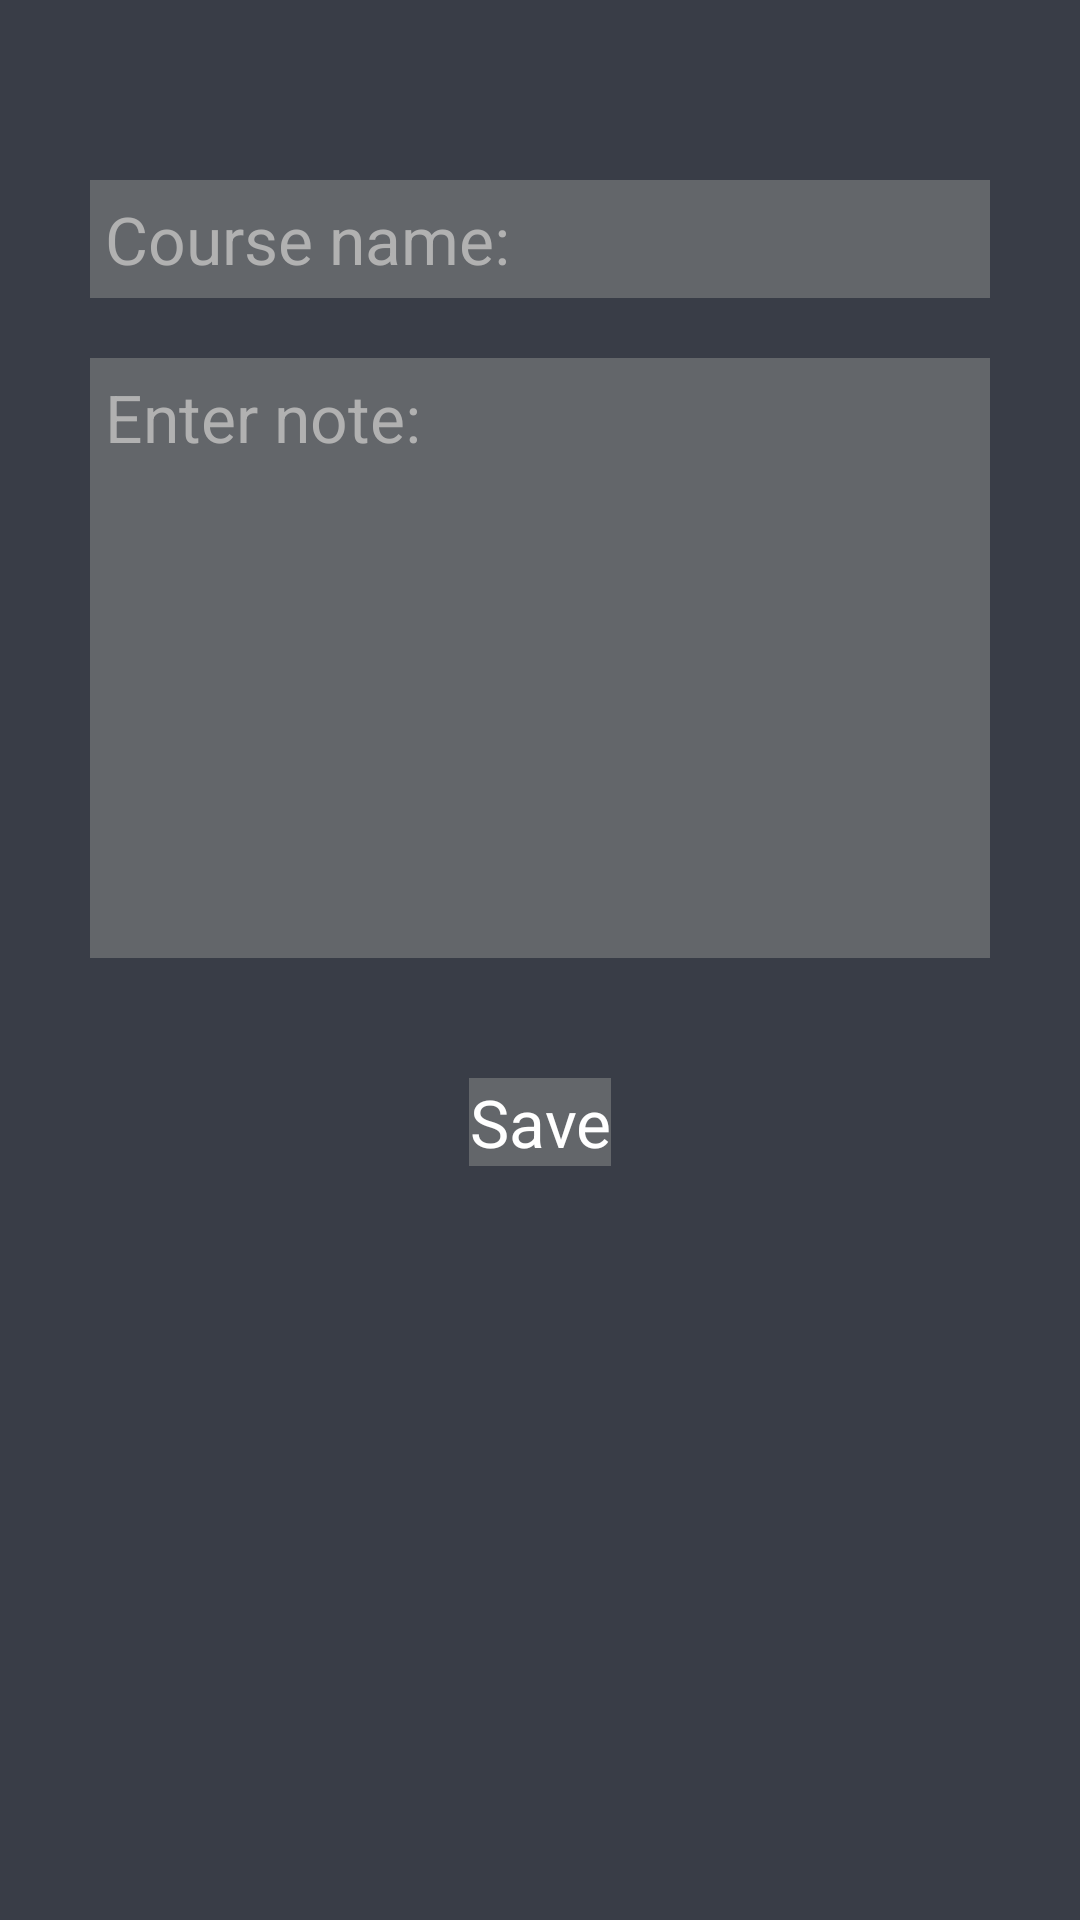

Produce the Android XML layout that renders to this screen, including the resource entries it uses.
<!-- AndroidManifest.xml: application theme Theme.MyApplication -->
<!-- res/layout/activity_note_add.xml -->
<?xml version="1.0" encoding="utf-8"?>
<androidx.appcompat.widget.LinearLayoutCompat xmlns:android="http://schemas.android.com/apk/res/android"
    xmlns:app="http://schemas.android.com/apk/res-auto"
    xmlns:tools="http://schemas.android.com/tools"
    android:id="@+id/main"
    android:layout_width="match_parent"
    android:layout_height="match_parent"
    tools:context=".noteAdd"
    style="@style/defaultLayout">

    <EditText
        android:id="@+id/edtCourseName"
        style="@style/edtTextS"
        android:layout_height="wrap_content"
        android:hint="@string/course_name1"
        android:padding="5dp"
        android:textColorHint="#B1B1B1" />

    <EditText
        android:id="@+id/edtContent"
        style="@style/edtTextS"
        android:layout_width="match_parent"
        android:layout_height="200dp"
        android:layout_marginTop="20dp"
        android:hint="@string/enter_note"
        android:padding="5dp"
        android:textColorHint="#B1B1B1" />

    <Spinner
        android:id="@+id/spnColor"
        android:layout_marginTop="20dp"
        android:layout_width="wrap_content"
        android:layout_height="wrap_content" />

    <Button
        android:layout_marginTop="20dp"
        android:layout_width="wrap_content"
        android:layout_height="wrap_content"
        android:layout_gravity="center_horizontal"
        android:background="#63666A"
        android:gravity="center"
        android:textSize="22sp"
        android:text="@string/save"
        android:textColor="#FFFFFF"
        android:id="@+id/btnSave" />

</androidx.appcompat.widget.LinearLayoutCompat>
<!-- resources referenced by this layout -->
<resources>
  <string name="course_name1">Course name:</string>
  <string name="enter_note">Enter note:</string>
  <string name="save">Save</string>
  <style name="defaultLayout">
          <item name="android:layout_width">match_parent</item>
          <item name="android:layout_height">match_parent</item>
          <item name="android:background">#393D47</item>
          <item name="android:gravity">center_horizontal</item>
          <item name="android:orientation">vertical</item>
          <item name="android:padding">30dp</item>
      </style>
  <style name="edtTextS">
          <item name="android:layout_width">match_parent</item>
          <item name="android:background">#63666A</item>
          <item name="android:gravity">top</item>
          <item name="android:textColor">@color/white</item>
          <item name="android:textColorHint">@color/white</item>
          <item name="android:layout_marginTop">30dp</item>
          <item name="android:textSize">22sp</item>
      </style>
  <!-- not gathered from this repository: default colours our renderer supplied (Android Studio template values) -->
  <color name="white">#FFFFFFFF</color>
</resources>
